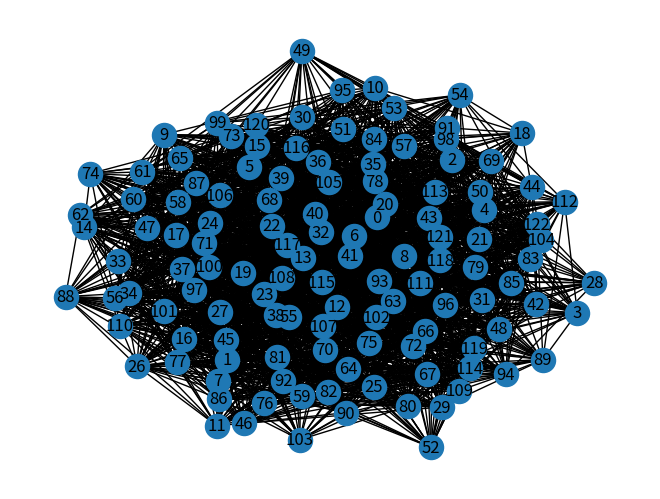

Python code for this plot: (Note: this script raises an exception after producing the figure.)
# -*- coding: utf-8 -*-
"""
Created on Fri Mar 19 20:03:43 2021

@author: raj kumar seth
"""
import networkx as nx 
import matplotlib.pyplot as plt 
g=nx.gnp_random_graph(123,0.3)
nx.draw(g,with_labels=1)
plt.show()

print(nx.info(g))

td=sorted(g.degree(),key=lambda x:x[1],reverse=True)[:10]
print('top 10nodes with max degree/ connection :',td)
#Degree centrality 

dc = nx.degree_centrality(g)
print('degree centrality of the graph G is :', dc)
plt.hist(dc, alpha=0.5)
plt.yscale('log')
plt.title('degree centrality')
plt.show()
#Top 10 nodes 
tdc=sorted(dc.items(),key=lambda x:x[1],reverse=True)[:10]
print('top 10 nodes with max degree centrality :', tdc)


#Closeness centrality 
cc = nx.closeness_centrality(g)
print('Closeness centrality of the graph G is :', cc)
#Top 10 nodes 
tcc=sorted(cc.items(),key=lambda x:x[1],reverse=True)[:10]
print('top 10 nodes with max Closeness centrality :', tcc)

#Betwenness centrality 
bc = nx.betweenness_centrality(g)
print('Closeness centrality of the graph G is :', bc)
#Top 10 nodes 
bcc=sorted(bc.items(),key=lambda x:x[1],reverse=True)[:10]
print('top 10 nodes with max Betwenness centrality :', bcc)


#Eigenvalue centrality 
ec = nx.eigenvector_centrality_numpy(g)
print('Closeness centrality of the graph G is :', ec)
#Top 10 nodes
ecc=sorted(ec.items(),key=lambda x:x[1],reverse=True)[:10]
print('top 10 nodes with max Eigenvalue centrality  :', ecc)


#Jaccard similarity cofficient
jc=nx.jaccard_coefficient(g)
#load the value into dictionary
pred={}
for u,v,p in jc:
    pred[(u,v)]=p
#Top 10 nodes    
jsc=sorted(pred.items(),key=lambda x:x[1],reverse=True)[:10]
print('top 10 nodes with max Jaccard similarity cofficient :', jsc)
    
